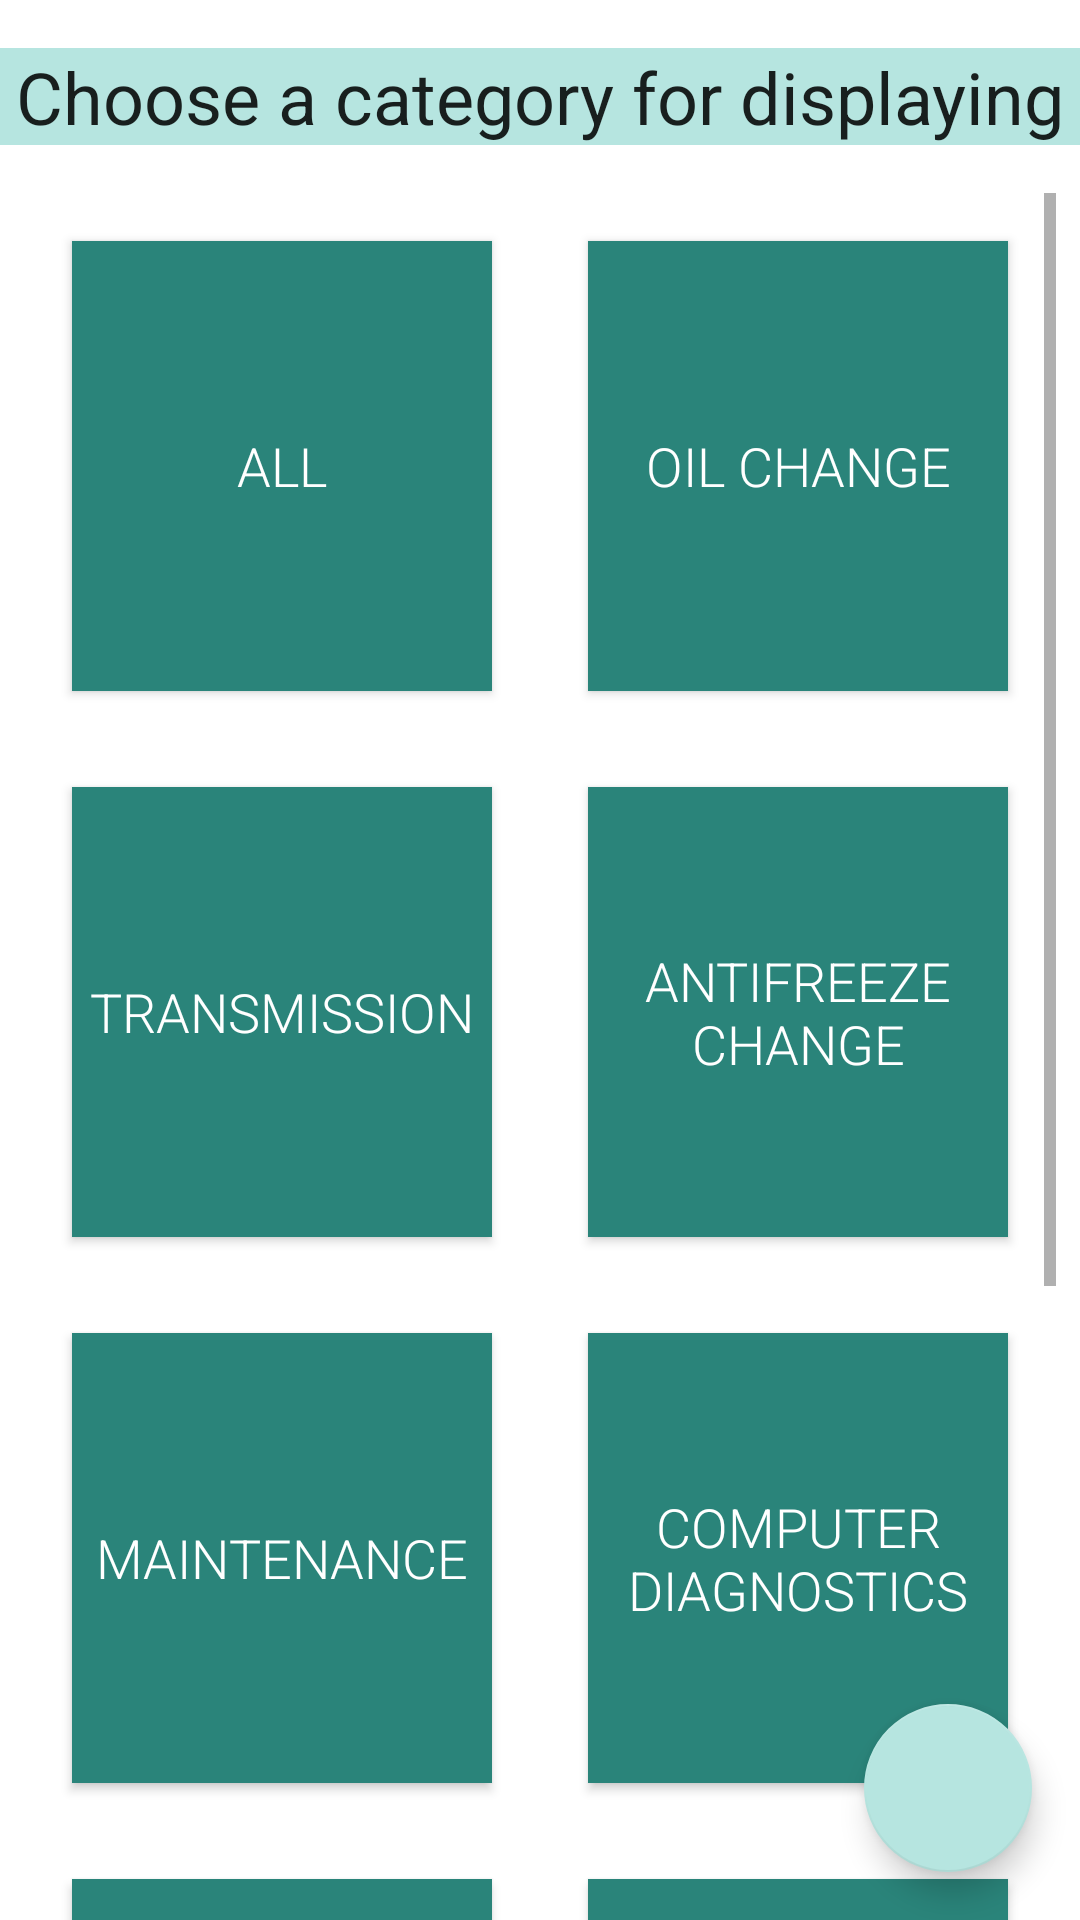

This screen was rendered from an Android layout file. Write that file and the resources it references.
<!-- AndroidManifest.xml: application theme AppTheme -->
<!-- res/layout/fragment_title.xml -->
<?xml version="1.0" encoding="utf-8"?>
<layout xmlns:android="http://schemas.android.com/apk/res/android"
    xmlns:app="http://schemas.android.com/apk/res-auto"
    xmlns:tools="http://schemas.android.com/tools"
    tools:context="ru.maxgrachev.vesere.FragmentTitle">

    <data>

    </data>

    <androidx.constraintlayout.widget.ConstraintLayout
        android:layout_width="match_parent"
        android:layout_height="match_parent">

        <LinearLayout
            android:layout_width="match_parent"
            android:layout_height="match_parent"
            android:orientation="vertical">

            <TextView
                android:id="@+id/text_title"
                style="@style/title_text"
                android:layout_marginTop="16dp"
                android:text="@string/title_chooseACategory"
                app:layout_constraintEnd_toEndOf="parent"
                app:layout_constraintHorizontal_bias="0.0"
                app:layout_constraintHorizontal_weight="2"
                app:layout_constraintStart_toStartOf="parent"
                app:layout_constraintTop_toTopOf="parent" />

            <ScrollView
                android:id="@+id/scrollView_title"
                android:layout_width="match_parent"
                android:layout_height="match_parent"
                android:layout_marginStart="8dp"
                android:layout_marginTop="16dp"
                android:layout_marginEnd="8dp"
                app:layout_constraintBottom_toBottomOf="parent"
                app:layout_constraintEnd_toEndOf="parent"
                app:layout_constraintHorizontal_weight="8"
                app:layout_constraintStart_toStartOf="parent"
                app:layout_constraintTop_toBottomOf="@+id/text_title">

                <androidx.constraintlayout.widget.ConstraintLayout
                    android:layout_width="match_parent"
                    android:layout_height="wrap_content">

                    <Button
                        android:id="@+id/button_all"
                        style="@style/title_button"
                        android:text="@string/all"
                        app:layout_constraintBottom_toTopOf="@+id/button_transmission"
                        app:layout_constraintEnd_toStartOf="@+id/button_oil"
                        app:layout_constraintHorizontal_bias="0.5"
                        app:layout_constraintStart_toEndOf="@+id/button_transmission"
                        app:layout_constraintStart_toStartOf="parent"
                        app:layout_constraintTop_toTopOf="parent"
                        tools:ignore="MissingConstraints" />

                    <Button
                        android:id="@+id/button_transmission"
                        style="@style/title_button"
                        android:text="@string/transmission"
                        app:layout_constraintBottom_toTopOf="@+id/button_maintenance"
                        app:layout_constraintEnd_toStartOf="@+id/button_antifreeze"
                        app:layout_constraintHorizontal_bias="0.5"
                        app:layout_constraintStart_toStartOf="parent"
                        app:layout_constraintTop_toBottomOf="@+id/button_all"
                        tools:ignore="MissingConstraints" />

                    <Button
                        android:id="@+id/button_maintenance"
                        style="@style/title_button"
                        android:text="@string/maintenance"
                        app:layout_constraintBottom_toTopOf="@+id/button_brake"
                        app:layout_constraintEnd_toStartOf="@+id/button_diagnostics"
                        app:layout_constraintHorizontal_bias="0.5"
                        app:layout_constraintStart_toStartOf="parent"
                        app:layout_constraintTop_toBottomOf="@+id/button_transmission"
                        tools:ignore="MissingConstraints" />

                    <Button
                        android:id="@+id/button_diagnostics"
                        style="@style/title_button"
                        android:text="@string/computer_diagnostics"
                        app:layout_constraintBottom_toTopOf="@+id/button_engineWork"
                        app:layout_constraintEnd_toEndOf="parent"
                        app:layout_constraintHorizontal_bias="0.5"
                        app:layout_constraintStart_toEndOf="@+id/button_maintenance"
                        app:layout_constraintTop_toBottomOf="@+id/button_antifreeze"
                        tools:ignore="MissingConstraints" />

                    <Button
                        android:id="@+id/button_brake"
                        style="@style/title_button"
                        android:text="@string/brake_repair"
                        app:layout_constraintBottom_toTopOf="@+id/button_electrical"
                        app:layout_constraintEnd_toStartOf="@+id/button_engineWork"
                        app:layout_constraintHorizontal_bias="0.5"
                        app:layout_constraintStart_toStartOf="parent"
                        app:layout_constraintTop_toBottomOf="@+id/button_maintenance"
                        tools:ignore="MissingConstraints" />

                    <Button
                        android:id="@+id/button_engineWork"
                        style="@style/title_button"
                        android:text="@string/engine_work"
                        app:layout_constraintBottom_toTopOf="@+id/button_other"
                        app:layout_constraintEnd_toEndOf="parent"
                        app:layout_constraintHorizontal_bias="0.5"
                        app:layout_constraintStart_toEndOf="@+id/button_brake"
                        app:layout_constraintTop_toBottomOf="@+id/button_diagnostics"
                        tools:ignore="MissingConstraints" />

                    <Button
                        android:id="@+id/button_electrical"
                        style="@style/title_button"
                        android:text="@string/electrical_systems"
                        app:layout_constraintBottom_toBottomOf="parent"
                        app:layout_constraintEnd_toStartOf="@+id/button_other"
                        app:layout_constraintHorizontal_bias="0.5"
                        app:layout_constraintStart_toStartOf="parent"
                        app:layout_constraintTop_toBottomOf="@+id/button_brake"
                        tools:ignore="MissingConstraints" />

                    <Button
                        android:id="@+id/button_other"
                        style="@style/title_button"
                        android:singleLine="false"
                        android:text="@string/other"
                        app:layout_constraintBottom_toBottomOf="parent"
                        app:layout_constraintEnd_toEndOf="parent"
                        app:layout_constraintHorizontal_bias="0.5"
                        app:layout_constraintStart_toEndOf="@+id/button_electrical"
                        app:layout_constraintTop_toBottomOf="@+id/button_engineWork"
                        tools:ignore="MissingConstraints" />

                    <Button
                        android:id="@+id/button_oil"
                        style="@style/title_button"
                        android:text="@string/oil_changing"
                        app:layout_constraintBottom_toTopOf="@+id/button_antifreeze"
                        app:layout_constraintEnd_toEndOf="parent"
                        app:layout_constraintHorizontal_bias="0.5"
                        app:layout_constraintStart_toEndOf="@+id/button_all"
                        app:layout_constraintTop_toTopOf="parent"
                        tools:ignore="MissingConstraints" />

                    <Button
                        android:id="@+id/button_antifreeze"
                        style="@style/title_button"
                        android:text="@string/antifreeze_changing"
                        app:layout_constraintBottom_toTopOf="@+id/button_diagnostics"
                        app:layout_constraintEnd_toEndOf="parent"
                        app:layout_constraintHorizontal_bias="0.5"
                        app:layout_constraintStart_toEndOf="@+id/button_transmission"
                        app:layout_constraintTop_toBottomOf="@+id/button_oil"
                        tools:ignore="MissingConstraints" />
                </androidx.constraintlayout.widget.ConstraintLayout>
            </ScrollView>
        </LinearLayout>

        <com.google.android.material.floatingactionbutton.FloatingActionButton
            android:id="@+id/button_create_Title"
            android:layout_width="wrap_content"
            android:layout_height="wrap_content"
            android:layout_gravity="bottom|right"
            android:layout_margin="16dp"
            app:srcCompat="@drawable/ic_add_24px"
            app:layout_constraintBottom_toBottomOf="parent"
            app:layout_constraintEnd_toEndOf="parent"
            android:textColor="#303030" />

    </androidx.constraintlayout.widget.ConstraintLayout>
</layout>
<!-- resources referenced by this layout -->
<resources>
  <string name="all">All</string>
  <string name="antifreeze_changing">Antifreeze change</string>
  <string name="brake_repair">Brake repair</string>
  <string name="computer_diagnostics">Computer diagnostics</string>
  <string name="electrical_systems">Electrical systems</string>
  <string name="engine_work">Engine work</string>
  <string name="maintenance">Maintenance</string>
  <string name="oil_changing">Oil change</string>
  <string name="other">Other</string>
  <string name="title_chooseACategory">Choose a category for displaying</string>
  <string name="transmission">Transmission</string>
  <style name="title_button">
          <item name="android:layout_width">0dp</item>
          <item name="android:layout_weight">0.4</item>
          <item name="android:layout_height">150dp</item>
          <item name="android:layout_marginStart">16dp</item>
          <item name="android:layout_marginTop">16dp</item>
          <item name="android:layout_marginEnd">16dp</item>
          <item name="android:layout_marginBottom">16dp</item>
          <item name="android:background">#2A847A</item>
          <item name="android:fontFamily">sans-serif-light</item>
          <item name="android:textColor">#FFFFFF</item>
          <item name="android:textSize">18sp</item>
      </style>
  <style name="title_text">
          <item name="android:layout_width">match_parent</item>
          <item name="android:layout_height">wrap_content</item>
          <item name="android:background">#B6E5E0</item>
          <item name="android:textAlignment">center</item>
          <item name="android:textColor">#DD000000</item>
          <item name="android:textSize">24sp</item>
      </style>
  <style name="AppTheme" parent="Theme.MaterialComponents.DayNight">
          
          <item name="colorPrimary">@color/primaryColor</item>
          <item name="colorPrimaryDark">@color/primaryDarkColor</item>
          <item name="colorPrimaryVariant">@color/primaryLightColor</item>
          <item name="colorOnPrimary">@color/primaryTextColor</item>
          <item name="colorSecondary">@color/secondaryColor</item>
          <item name="colorSecondaryVariant">@color/secondaryDarkColor</item>
          <item name="colorOnSecondary">@color/secondaryTextColor</item>
      </style>
  <color name="primaryColor">#2a847a</color>
  <color name="primaryDarkColor">#00574e</color>
  <color name="primaryLightColor">#5fb4a9</color>
  <color name="primaryTextColor">#ffffff</color>
  <color name="secondaryColor">#b6e5e0</color>
  <color name="secondaryDarkColor">#85b3ae</color>
  <color name="secondaryTextColor">#000000</color>
</resources>
